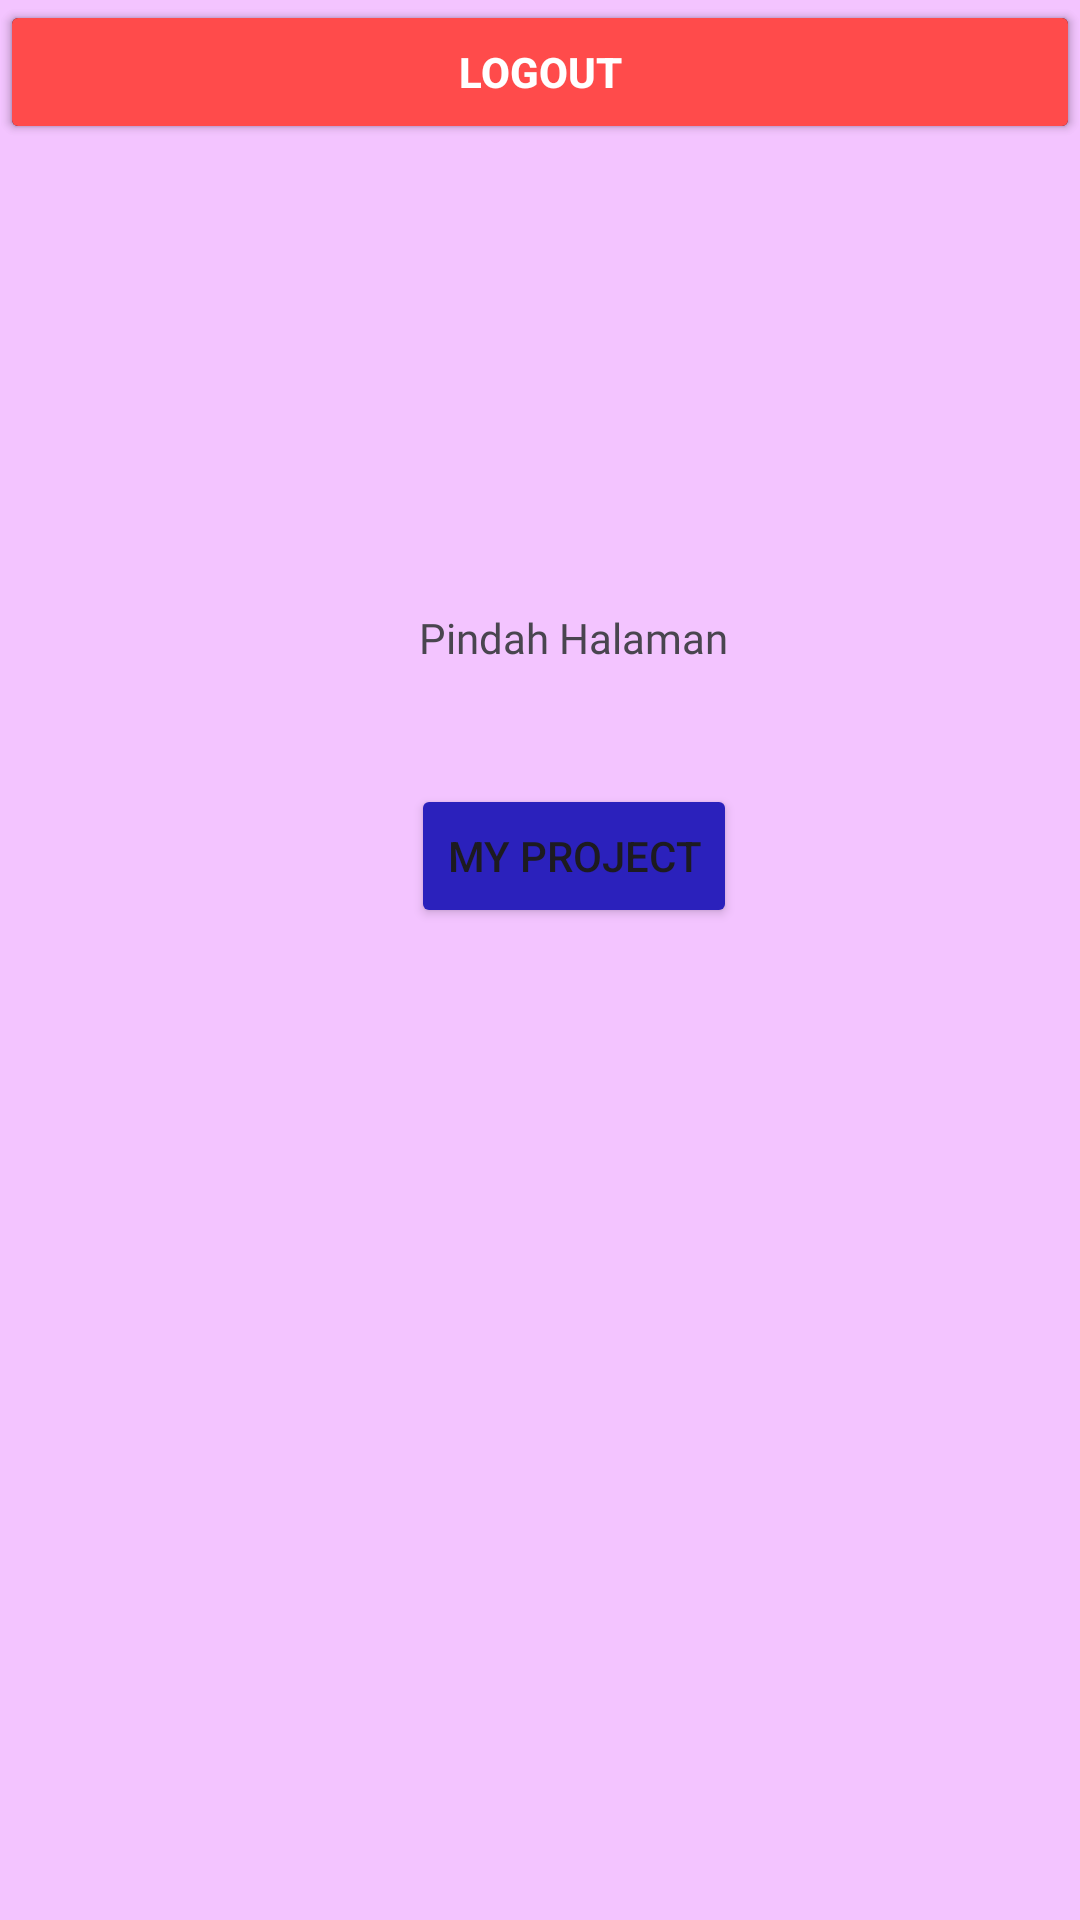

Produce the Android XML layout that renders to this screen, including the resource entries it uses.
<!-- AndroidManifest.xml: application theme Theme.Sjrpringles -->
<!-- res/layout/activity_main.xml -->
<?xml version="1.0" encoding="utf-8"?>
<androidx.constraintlayout.widget.ConstraintLayout xmlns:android="http://schemas.android.com/apk/res/android"
    xmlns:app="http://schemas.android.com/apk/res-auto"
    xmlns:tools="http://schemas.android.com/tools"
    android:id="@+id/main"
    android:layout_width="match_parent"
    android:layout_height="match_parent"
    android:background="#F3C4FF"
    tools:context=".MainActivity">

    <TextView
        android:id="@+id/textView"
        android:layout_width="wrap_content"
        android:layout_height="wrap_content"
        android:text="Pindah Halaman"
        android:fontFamily="@font/poppins_extra_bold"
        app:layout_constraintBottom_toBottomOf="parent"
        app:layout_constraintEnd_toEndOf="parent"
        app:layout_constraintHorizontal_bias="0.543"
        app:layout_constraintStart_toStartOf="parent"
        app:layout_constraintTop_toTopOf="parent"
        app:layout_constraintVertical_bias="0.327" />

    <Button
        android:id="@+id/btnMyProject"
        android:layout_width="wrap_content"
        android:layout_height="wrap_content"
        android:text="@string/btn_my_project"
        android:backgroundTint="#2B21BC"
        app:layout_constraintBottom_toBottomOf="parent"
        app:layout_constraintEnd_toEndOf="parent"
        app:layout_constraintHorizontal_bias="0.545"
        app:layout_constraintStart_toStartOf="parent"
        app:layout_constraintTop_toBottomOf="@+id/textView"
        app:layout_constraintVertical_bias="0.106" />

    
    <Button
        android:id="@+id/btnProfile"
        android:layout_width="match_parent"
        android:layout_height="wrap_content"
        android:layout_marginTop="32dp"
        android:backgroundTint="#201B42"
        android:padding="12dp"
        android:text="Profil Developer"
        android:textColor="#00F2FE"
        android:textStyle="bold" />

    
    <Button
        android:id="@+id/btnLogout"
        android:layout_width="match_parent"
        android:layout_height="wrap_content"
        android:layout_marginTop="12dp"
        android:backgroundTint="#FF4B4B"
        android:padding="12dp"
        android:text="Logout"
        android:textColor="#FFFFFF"
        android:textStyle="bold" />

</androidx.constraintlayout.widget.ConstraintLayout>
<!-- resources referenced by this layout -->
<resources>
  <string name="btn_my_project">My Project</string>
  <style name="Theme.Sjrpringles" parent="Theme.Material3.DayNight.NoActionBar">
          
          <item name="colorPrimary">#2563EB</item>
          <item name="colorOnPrimary">#FFFFFF</item>
          <item name="android:statusBarColor">#0B0E1B</item>
      </style>
</resources>
